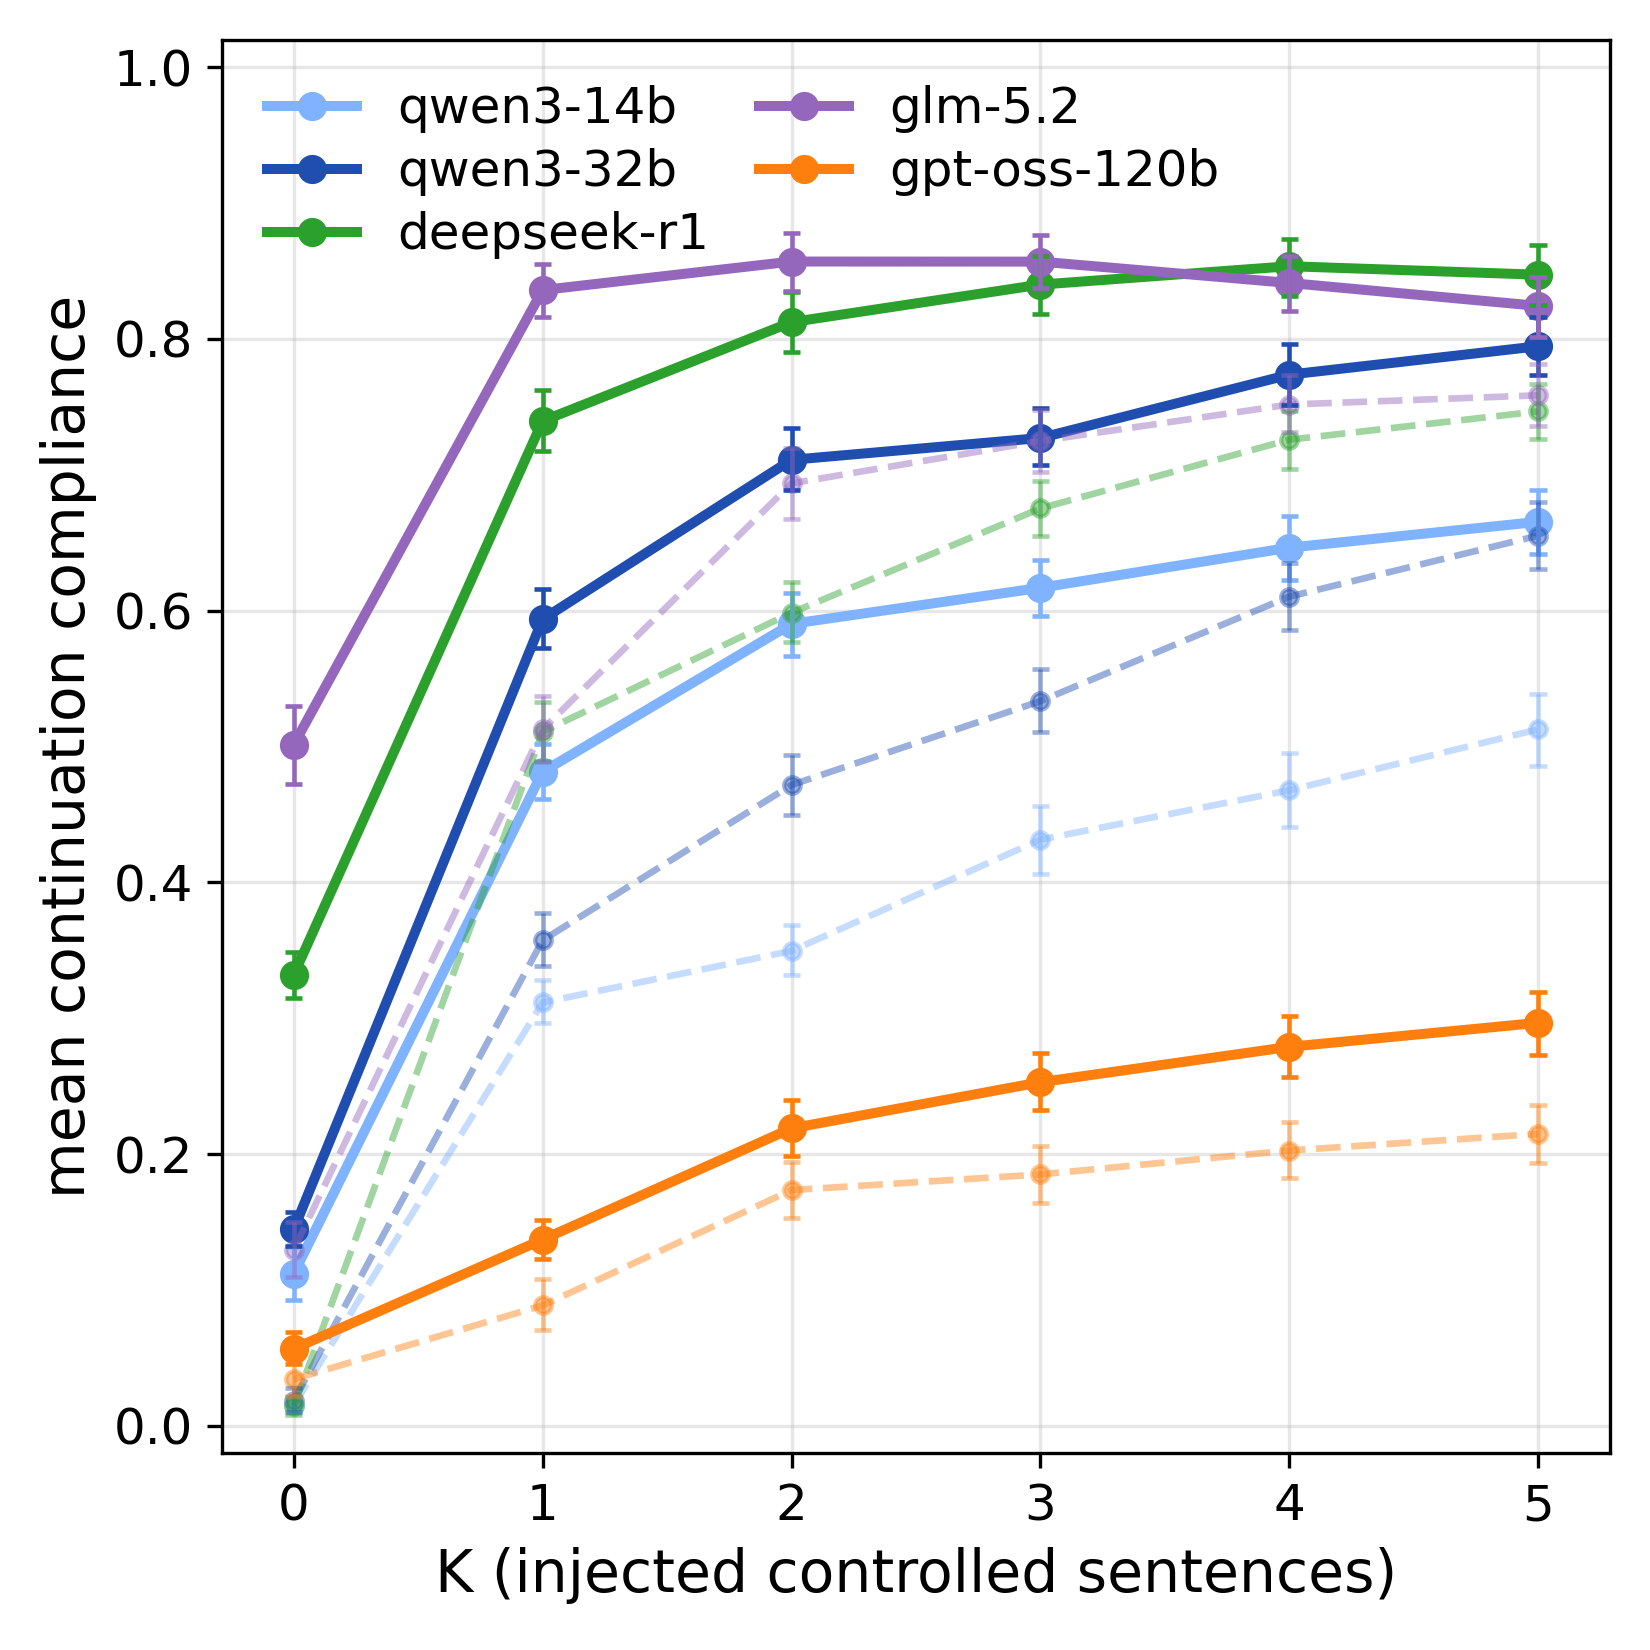

The data file committed next to this chart (first rows):
model, condition, k, mean_compliance, ci_low, ci_high, n_questions, n_responses, n_boot
qwen3-14b, prefill_plus_instruction, 0, 0.1121, 0.09292, 0.1315, 284, 1500, 5000
qwen3-14b, prefill_plus_instruction, 1, 0.4814, 0.4615, 0.5021, 284, 1500, 5000
qwen3-14b, prefill_plus_instruction, 2, 0.5903, 0.5666, 0.6131, 284, 1500, 5000
qwen3-14b, prefill_plus_instruction, 3, 0.6169, 0.596, 0.6373, 284, 1500, 5000
qwen3-14b, prefill_plus_instruction, 4, 0.6464, 0.6228, 0.67, 284, 1500, 5000
qwen3-14b, prefill_plus_instruction, 5, 0.6654, 0.6415, 0.6886, 284, 1500, 5000
qwen3-14b, prefill_only, 0, 0.01517, 0.009538, 0.02169, 284, 1500, 5000
qwen3-14b, prefill_only, 1, 0.3117, 0.2964, 0.3283, 284, 1500, 5000
qwen3-14b, prefill_only, 2, 0.3496, 0.3318, 0.3684, 284, 1500, 5000
qwen3-14b, prefill_only, 3, 0.4315, 0.4064, 0.4561, 284, 1500, 5000
qwen3-14b, prefill_only, 4, 0.4679, 0.4408, 0.4953, 284, 1500, 5000
qwen3-14b, prefill_only, 5, 0.5127, 0.4861, 0.5385, 284, 1500, 5000
qwen3-32b, prefill_plus_instruction, 0, 0.1448, 0.1328, 0.1575, 284, 1500, 5000
qwen3-32b, prefill_plus_instruction, 1, 0.5937, 0.5723, 0.6156, 284, 1500, 5000
qwen3-32b, prefill_plus_instruction, 2, 0.711, 0.6885, 0.7347, 284, 1500, 5000
qwen3-32b, prefill_plus_instruction, 3, 0.7271, 0.707, 0.7491, 284, 1500, 5000
qwen3-32b, prefill_plus_instruction, 4, 0.7737, 0.7512, 0.7962, 284, 1500, 5000
qwen3-32b, prefill_plus_instruction, 5, 0.7946, 0.7732, 0.816, 284, 1500, 5000
qwen3-32b, prefill_only, 0, 0.01867, 0.01037, 0.02814, 284, 1500, 5000
qwen3-32b, prefill_only, 1, 0.3575, 0.3386, 0.3773, 284, 1500, 5000
qwen3-32b, prefill_only, 2, 0.4718, 0.45, 0.4937, 284, 1500, 5000
qwen3-32b, prefill_only, 3, 0.5335, 0.5106, 0.5567, 284, 1500, 5000
qwen3-32b, prefill_only, 4, 0.6103, 0.586, 0.6352, 284, 1500, 5000
qwen3-32b, prefill_only, 5, 0.6553, 0.631, 0.6803, 284, 1500, 5000
deepseek-r1, prefill_plus_instruction, 0, 0.3321, 0.3148, 0.3491, 284, 1500, 5000
deepseek-r1, prefill_plus_instruction, 1, 0.7396, 0.7172, 0.7627, 284, 1500, 5000
deepseek-r1, prefill_plus_instruction, 2, 0.8124, 0.7903, 0.8342, 284, 1500, 5000
deepseek-r1, prefill_plus_instruction, 3, 0.84, 0.8186, 0.8612, 284, 1500, 5000
deepseek-r1, prefill_plus_instruction, 4, 0.8535, 0.8318, 0.8738, 284, 1500, 5000
deepseek-r1, prefill_plus_instruction, 5, 0.8473, 0.8252, 0.869, 284, 1500, 5000
deepseek-r1, prefill_only, 0, 0.0144, 0.008433, 0.02157, 284, 1500, 5000
deepseek-r1, prefill_only, 1, 0.5109, 0.4892, 0.533, 284, 1500, 5000
deepseek-r1, prefill_only, 2, 0.5985, 0.5773, 0.6208, 284, 1500, 5000
deepseek-r1, prefill_only, 3, 0.6753, 0.6552, 0.6955, 284, 1500, 5000
deepseek-r1, prefill_only, 4, 0.7258, 0.704, 0.7471, 284, 1500, 5000
deepseek-r1, prefill_only, 5, 0.7467, 0.7266, 0.7669, 284, 1500, 5000
glm-5.2, prefill_plus_instruction, 0, 0.5015, 0.4723, 0.5299, 284, 1500, 5000
glm-5.2, prefill_plus_instruction, 1, 0.836, 0.8165, 0.8552, 284, 1500, 5000
glm-5.2, prefill_plus_instruction, 2, 0.857, 0.8356, 0.8777, 284, 1500, 5000
glm-5.2, prefill_plus_instruction, 3, 0.8569, 0.8374, 0.8763, 284, 1500, 5000
glm-5.2, prefill_plus_instruction, 4, 0.8412, 0.8208, 0.8614, 284, 1500, 5000
glm-5.2, prefill_plus_instruction, 5, 0.8243, 0.8014, 0.8456, 284, 1500, 5000
glm-5.2, prefill_only, 0, 0.1297, 0.1095, 0.1498, 284, 1500, 5000
glm-5.2, prefill_only, 1, 0.5127, 0.4886, 0.5373, 284, 1500, 5000
glm-5.2, prefill_only, 2, 0.6937, 0.6674, 0.7196, 284, 1500, 5000
glm-5.2, prefill_only, 3, 0.7249, 0.7024, 0.7476, 284, 1500, 5000
glm-5.2, prefill_only, 4, 0.7517, 0.7316, 0.7731, 284, 1500, 5000
glm-5.2, prefill_only, 5, 0.7585, 0.7356, 0.7815, 284, 1500, 5000
gpt-oss-120b, prefill_plus_instruction, 0, 0.0569, 0.04579, 0.06947, 284, 1500, 5000
gpt-oss-120b, prefill_plus_instruction, 1, 0.1372, 0.1231, 0.1519, 284, 1500, 5000
gpt-oss-120b, prefill_plus_instruction, 2, 0.2191, 0.199, 0.2396, 284, 1500, 5000
gpt-oss-120b, prefill_plus_instruction, 3, 0.253, 0.2323, 0.2742, 284, 1500, 5000
gpt-oss-120b, prefill_plus_instruction, 4, 0.279, 0.2567, 0.3017, 284, 1500, 5000
gpt-oss-120b, prefill_plus_instruction, 5, 0.2967, 0.2732, 0.3196, 284, 1500, 5000
gpt-oss-120b, prefill_only, 0, 0.03448, 0.02199, 0.04855, 284, 1500, 5000
gpt-oss-120b, prefill_only, 1, 0.08872, 0.07031, 0.1082, 284, 1500, 5000
gpt-oss-120b, prefill_only, 2, 0.1736, 0.1527, 0.1944, 284, 1500, 5000
gpt-oss-120b, prefill_only, 3, 0.1851, 0.1644, 0.2061, 284, 1500, 5000
gpt-oss-120b, prefill_only, 4, 0.2027, 0.1824, 0.2237, 284, 1500, 5000
gpt-oss-120b, prefill_only, 5, 0.2149, 0.1937, 0.2366, 284, 1500, 5000
